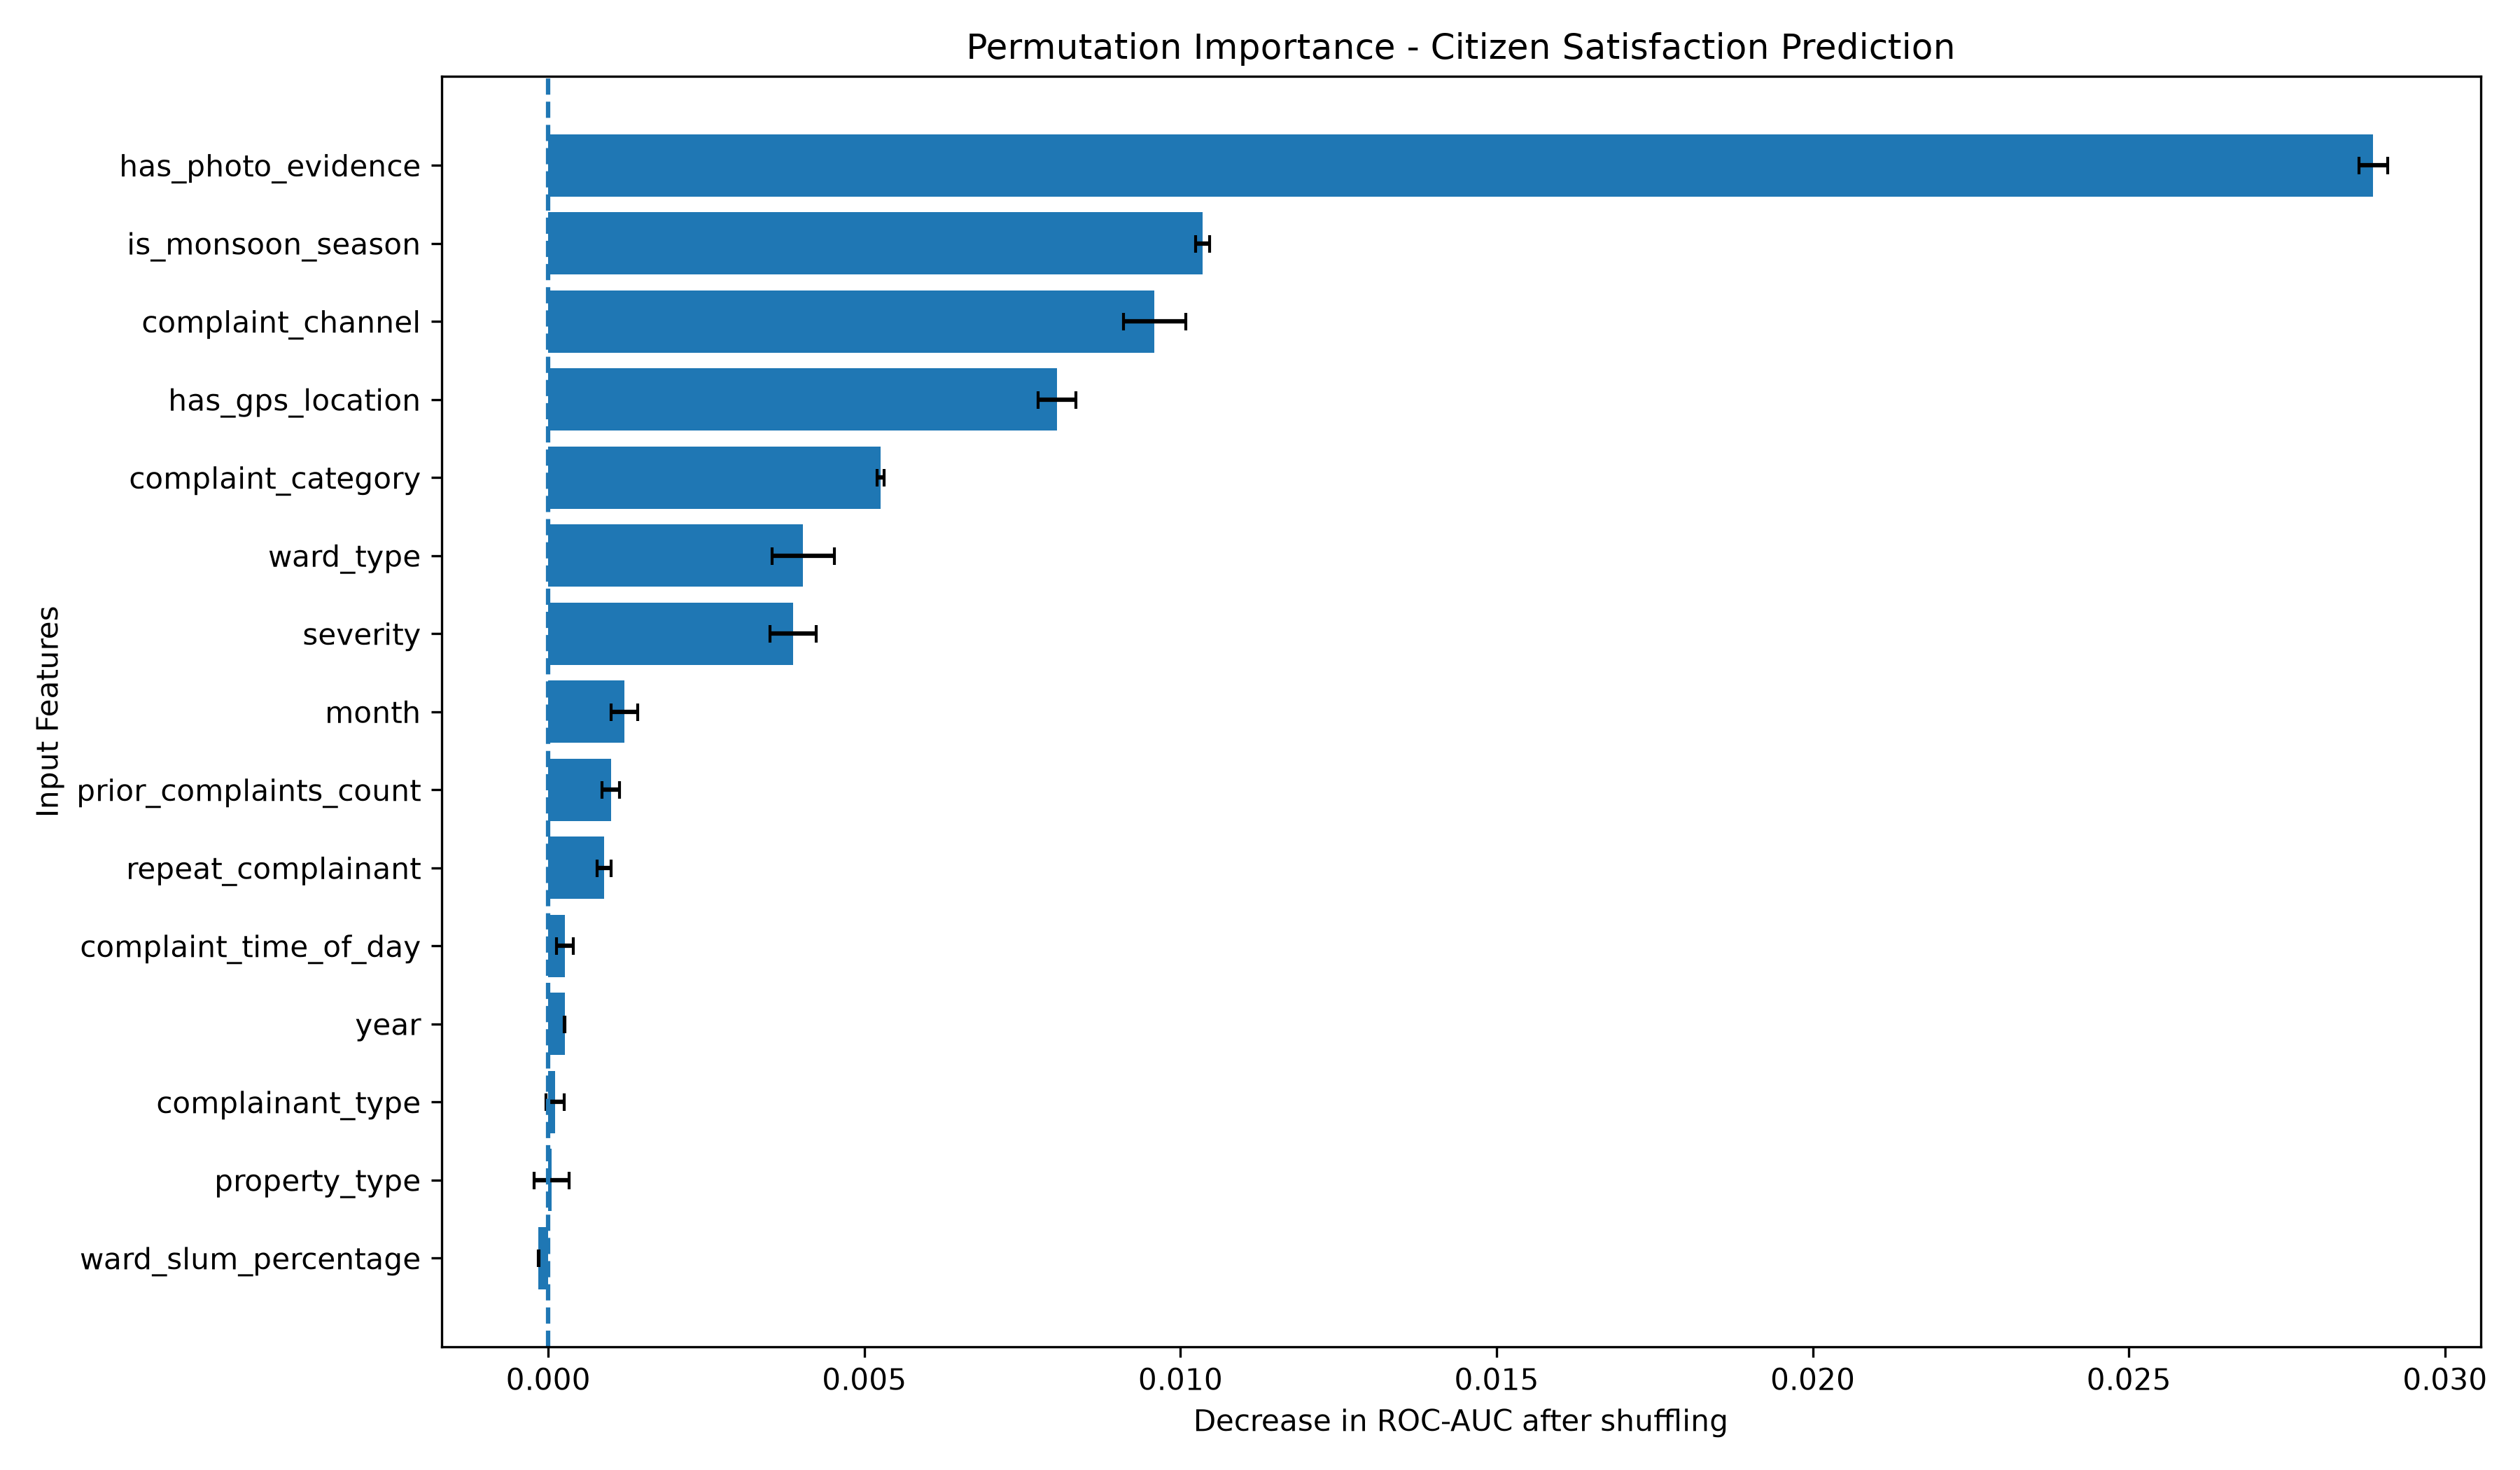

The data file committed next to this chart (first rows):
Feature, Importance, Standard Deviation
has_photo_evidence, 0.02887, 0.0002294
is_monsoon_season, 0.01035, 0.0001129
complaint_channel, 0.009589, 0.000492
has_gps_location, 0.00805, 0.0002989
complaint_category, 0.005254, 5.286878322158047e-05
ward_type, 0.00403, 0.000492
severity, 0.003872, 0.0003696
month, 0.001204, 0.0002073
prior_complaints_count, 0.0009892, 0.0001431
repeat_complainant, 0.0008845, 0.0001118
complaint_time_of_day, 0.0002633, 0.0001282
year, 0.000259, 4.308963221440578e-06
complainant_type, 0.0001102, 0.0001415
property_type, 5.107385689214391e-05, 0.0002759
ward_slum_percentage, -0.0001559, 5.7909928010087835e-06
population_density, -0.0002845, 0.0001046
zone, -0.0008931, 0.0001223
ward_code, -0.001116, 0.0001404
ward_area, -0.001217, 4.584512291846948e-05
